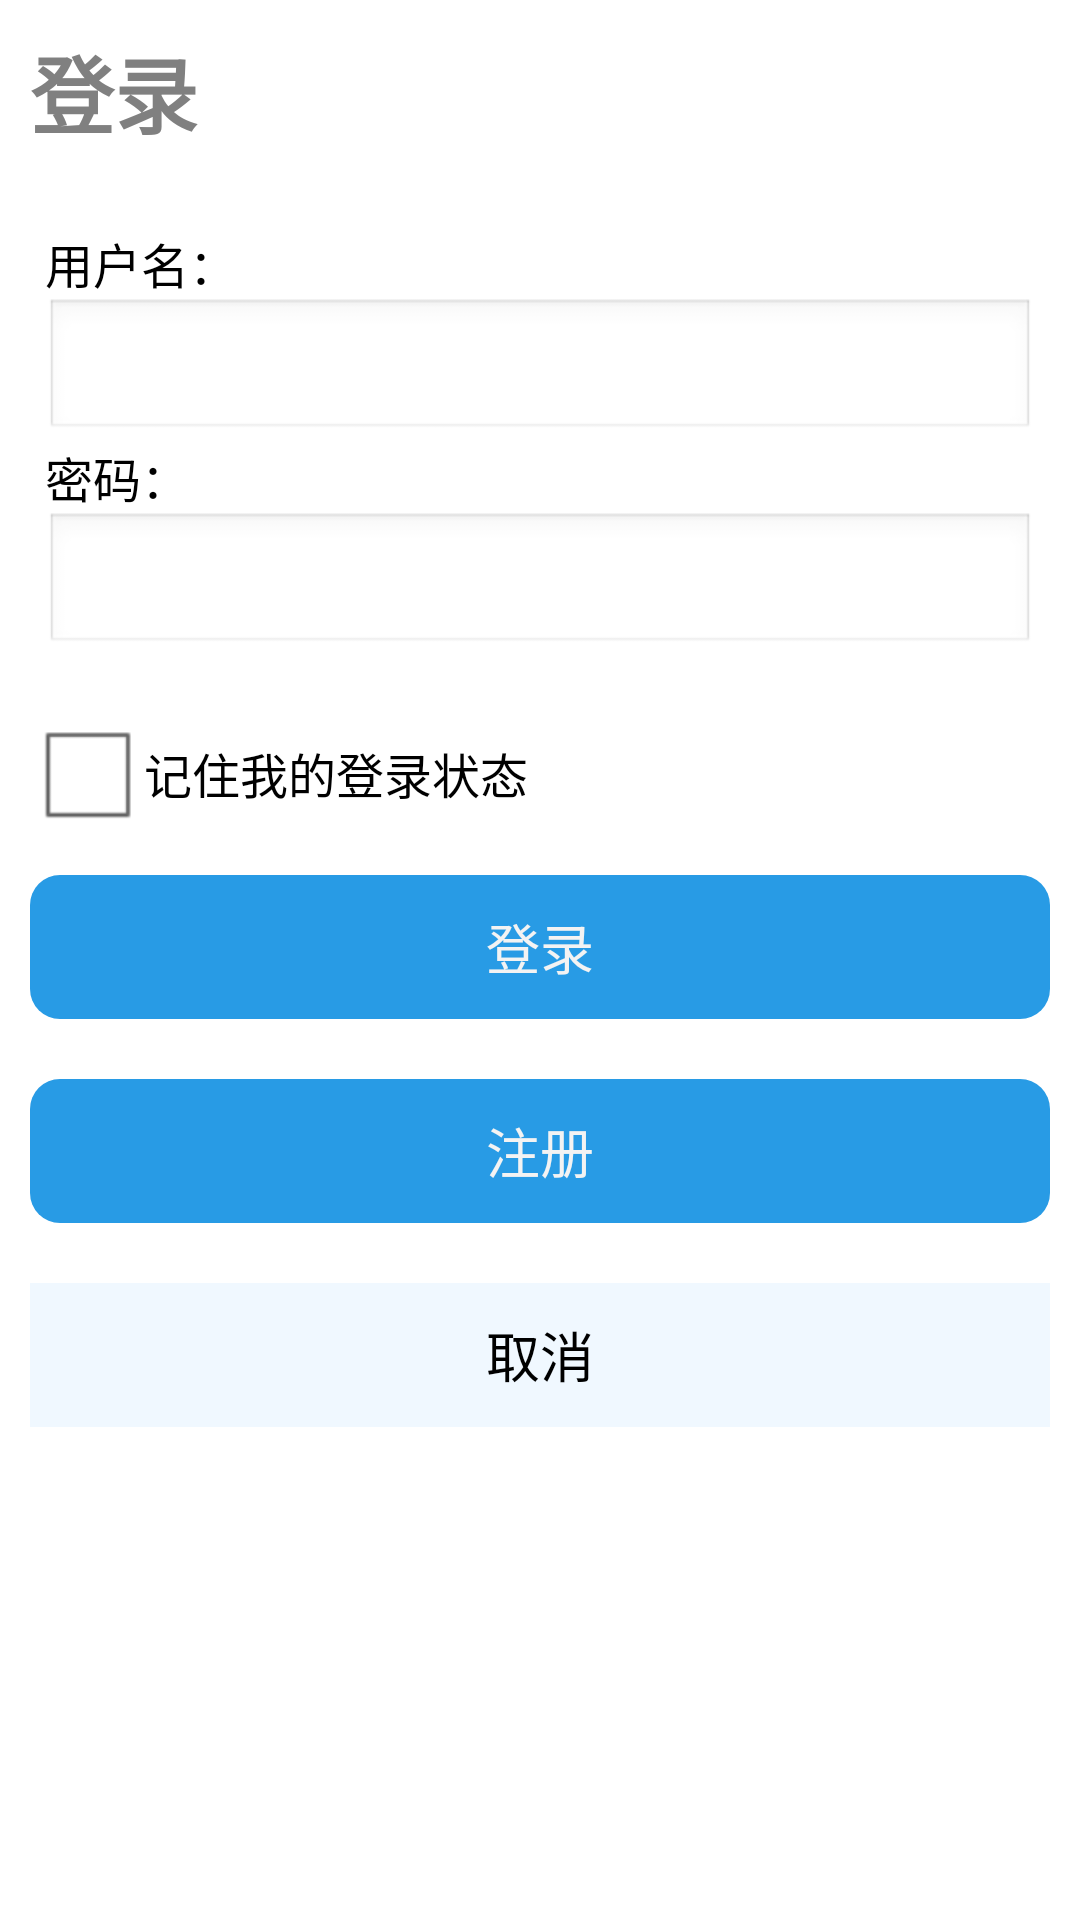

The Android layout XML behind this screen, and the referenced resources:
<!-- AndroidManifest.xml: application theme AppTheme -->
<!-- res/layout/login.xml -->
<?xml version="1.0" encoding="utf-8"?>

<ScrollView xmlns:android="http://schemas.android.com/apk/res/android"
    android:id="@+id/ScrollView1"
    android:layout_width="match_parent"
    android:layout_height="match_parent" >
    android:padding="10dp"
    tools:context="${relativePackage}.${activityClass}" >

    <LinearLayout
        android:layout_width="match_parent"
        android:layout_height="wrap_content"
        android:orientation="vertical" >

        <TextView
            android:id="@+id/text1"
            style="@style/normalText.Strong.title1"
            android:layout_width="wrap_content"
            android:layout_height="wrap_content"
            android:layout_margin="10dp"
            android:text="登录"
            android:textColor="@color/gray"
            android:textSize="28sp" />

        <LinearLayout
            style="@style/layoutStyle"
            android:layout_width="match_parent"
            android:layout_height="wrap_content"
            android:layout_margin="10dp"
            android:orientation="vertical" >

            <LinearLayout
                android:layout_width="match_parent"
                android:layout_height="wrap_content" >

                <TextView
                    android:id="@+id/textView0"
                    style="@style/normalText"
                    android:layout_width="wrap_content"
                    android:layout_height="wrap_content"
                    android:text="用户名：" />
            </LinearLayout>

            <LinearLayout
                android:layout_width="match_parent"
                android:layout_height="wrap_content" >

                <EditText
                    android:id="@+id/login_userid"
                    android:layout_width="wrap_content"
                    android:layout_height="wrap_content"
                    android:layout_weight="1"
                    android:ems="10" />
            </LinearLayout>

            <LinearLayout
                android:layout_width="match_parent"
                android:layout_height="wrap_content" >

                <TextView
                    android:id="@+id/textView1"
                    style="@style/normalText"
                    android:layout_width="wrap_content"
                    android:layout_height="wrap_content"
                    android:layout_weight="1"
                    android:text="密码：" />
            </LinearLayout>

            <LinearLayout
                android:layout_width="match_parent"
                android:layout_height="wrap_content" >

                <EditText
                    android:id="@+id/login_password"
                    android:layout_width="wrap_content"
                    android:layout_height="wrap_content"
                    android:layout_weight="1"
                    android:ems="10"
                    android:inputType="textPassword" />
            </LinearLayout>
        </LinearLayout>

        <CheckBox
            android:id="@+id/login_storePassword"
            android:layout_width="wrap_content"
            android:layout_height="wrap_content"
            android:layout_marginLeft="10dp"
            android:text="记住我的登录状态" />

        <Button
            android:id="@+id/login_ok"
            style="@style/BeatBoxButton"
            android:layout_width="match_parent"
            android:layout_height="wrap_content"
            android:text="登录" />

        <Button
            android:id="@+id/to_register_id"
            style="@style/BeatBoxButton"
            android:layout_width="match_parent"
            android:layout_height="wrap_content"
            android:text="注册" />

        <Button
            android:id="@+id/login_cancel_id"
            style="@style/BeatBoxButton"
            android:layout_width="match_parent"
            android:layout_height="wrap_content"
            android:background="@color/aliceblue"
            android:text="取消"
            android:textColor="@color/black" />

        <TextView
            android:id="@+id/login_errInfo"
            style="@style/normalText.Strong"
            android:layout_width="wrap_content"
            android:layout_height="wrap_content"
            android:layout_gravity="center_horizontal"
            android:textColor="@color/red" />

    </LinearLayout>

</ScrollView>
<!-- resources referenced by this layout -->
<resources>
  <color name="aliceblue">#f0f8ff</color>
  <color name="black">#000000</color>
  <color name="gray">#808080</color>
  <color name="red">#ff0000</color>
  <style name="BeatBoxButton" parent="android:style/Widget.Holo.Button">
          <item name="android:layout_margin">10dp</item>
          <item name="android:background">@drawable/buttonstyle</item>
      </style>
  <style name="layoutStyle">
          <item name="android:padding">5dp</item>
          
      </style>
  <style name="normalText">
          <item name="android:textSize">16sp</item>
          <item name="android:textColor">@color/black</item>
      </style>
  <style name="normalText.Strong">
          <item name="android:textStyle">bold</item>
      </style>
  <style name="normalText.Strong.title1">
          <item name="android:textSize">32sp</item>
      </style>
  <style name="AppTheme" parent="AppBaseTheme">
          
      </style>
  <!-- drawable buttonstyle (drawable-hdpi) -->
  <?xml version="1.0" encoding="utf-8"?>
  <selector xmlns:android="http://schemas.android.com/apk/res/android">
      <item android:state_pressed="false">
          <shape>
              
              <solid android:color="#289BE5" />
              
              <corners android:radius="10dp" />
          </shape>
      </item>
      <item android:state_pressed="true">
          <shape>
              
              <solid android:color="#585EE0" />
              
              <corners android:radius="10dp" />
          </shape>
      </item>
  </selector>
  <style name="AppBaseTheme" parent="android:Theme.Light">
          
      </style>
</resources>
